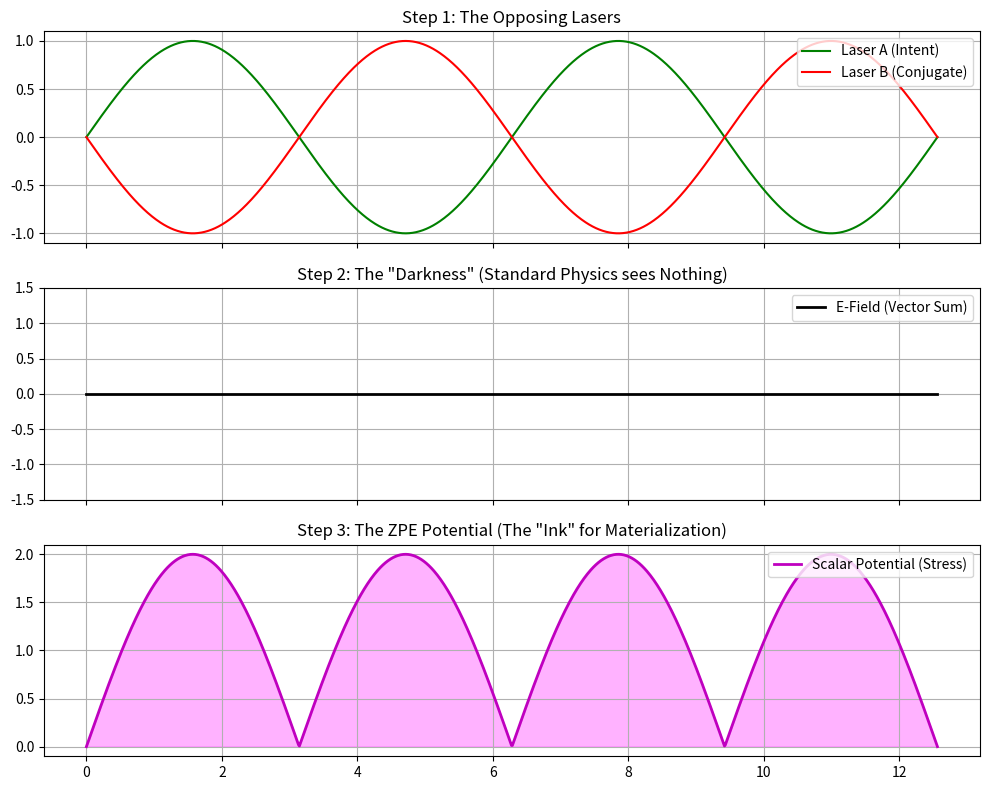

The script that saved this image:
import numpy as np
import matplotlib.pyplot as plt


def visualize_scalar_mechanics():
    # 1. Setup the "Space"
    x = np.linspace(0, 4 * np.pi, 1000)

    # 2. Generate Wave A (The Intent)
    wave_a = np.sin(x)

    # 3. Generate Wave B (The Anti-Intent / 180 deg phase shift)
    # This represents the Phase Conjugate Reflection
    wave_b = np.sin(x + np.pi)

    # 4. The World-A View (Vector Sum)
    # Standard instruments read this as "Zero Energy" or "Darkness"
    vector_sum = wave_a + wave_b

    # 5. The ZEO View (Scalar Stress)
    # The energy is trapped in the tension between the two opposing forces
    # Stress = |Wave A| + |Wave B|
    scalar_stress = np.abs(wave_a) + np.abs(wave_b)

    # // PLOTTING THE HIDDEN REALITY //
    fig, ax = plt.subplots(3, 1, figsize=(10, 8), sharex=True)

    # Plot 1: The Input Beams
    ax[0].plot(x, wave_a, 'g', label='Laser A (Intent)')
    ax[0].plot(x, wave_b, 'r', label='Laser B (Conjugate)')
    ax[0].set_title('Step 1: The Opposing Lasers')
    ax[0].legend(loc='upper right')
    ax[0].grid(True)

    # Plot 2: The Visible Result (Darkness)
    ax[1].plot(x, vector_sum, 'k', linewidth=2, label='E-Field (Vector Sum)')
    ax[1].set_title('Step 2: The "Darkness" (Standard Physics sees Nothing)')
    ax[1].set_ylim(-1.5, 1.5)
    ax[1].legend(loc='upper right')
    ax[1].grid(True)

    # Plot 3: The Scalar Potential (The Printer Ink)
    ax[2].plot(x, scalar_stress, 'm', linewidth=2, label='Scalar Potential (Stress)')
    ax[2].fill_between(x, scalar_stress, color='magenta', alpha=0.3)
    ax[2].set_title('Step 3: The ZPE Potential (The "Ink" for Materialization)')
    ax[2].legend(loc='upper right')
    ax[2].grid(True)

    plt.tight_layout()
    plt.show()


if __name__ == "__main__":
    visualize_scalar_mechanics()
